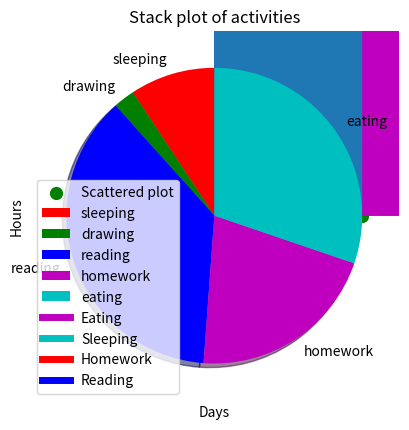
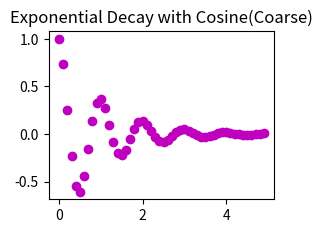

Recreate these plots in Python, in order. (Note: this script raises an exception after producing the figures.)
import matplotlib.pyplot as plt

#histogram
ages=[1,4,20,15,53,76,30,100,26,18,21,40,50,5,13]
bins=[0,10,20,30,40,50,60,70,80,90,100]

plt.hist(ages,bins,histtype="stepfilled",rwidth=0.6)
plt.xlabel("Age")
plt.ylabel("Frequency")
plt.title("Histogram of age intervals")
plt.show()

#scattered plot
x=[1,2,3,4,5,7,8,9]
y=[0,1,0,1,1,1,0,1]
plt.scatter(x,y,label="Scattered plot",color="green",marker="o",s=72)
plt.xlabel("x axis")
plt.ylabel("y axis")
plt.title("Scattered plot")
plt.legend()
plt.show()

#pie chart
slices=[4,1,16,9,13]
activities=["sleeping","drawing","reading","homework","eating"]
color=["r","g","b","m","c"]
plt.pie(slices,labels=activities,colors=color,startangle=90,shadow=True)
plt.title("Pie chart")
plt.show()

#stack plot
days=[1,2,3,4,5,6,7]
eating=[9,1,5,7,10,7,12]
sleeping=[9,10,11,11,9,7,11]
homework=[7,6,9,8,7,8,7]
reading=[2,10,8,12,9,8,7]
#adding labels for the legend
plt.plot([],[],color="m",label="Eating",linewidth=5)
plt.plot([],[],color="c",label="Sleeping",linewidth=5)
plt.plot([],[],color="r",label="Homework",linewidth=5)
plt.plot([],[],color="b",label="Reading",linewidth=5)
plt.stackplot(days,eating,sleeping,homework,reading,colors=["m","c","r","b"])
plt.xlabel("Days")
plt.ylabel("Hours")
plt.title("Stack plot of activities")
plt.legend()
plt.show()

#Subplot
import numpy as np

def waves(t):
    return np.exp(-t)*np.cos(2*np.pi*t)
#generate time intervals for plotting
t1=np.arange(0,5,0.1)
t2=np.arange(0,5,0.2)
plt.figure()
#first subplot
plt.subplot(222)
plt.plot(t1,waves(t1),"mo")
plt.title("Exponential Decay with Cosine(Coarse)")
#second subplot
plt.subplot(225)
plt.plot(t2,np.cos(2*np.pi*t2))
plt.title("Cosine Wave (Fine)")
plt.tight_layout()
plt.show()
